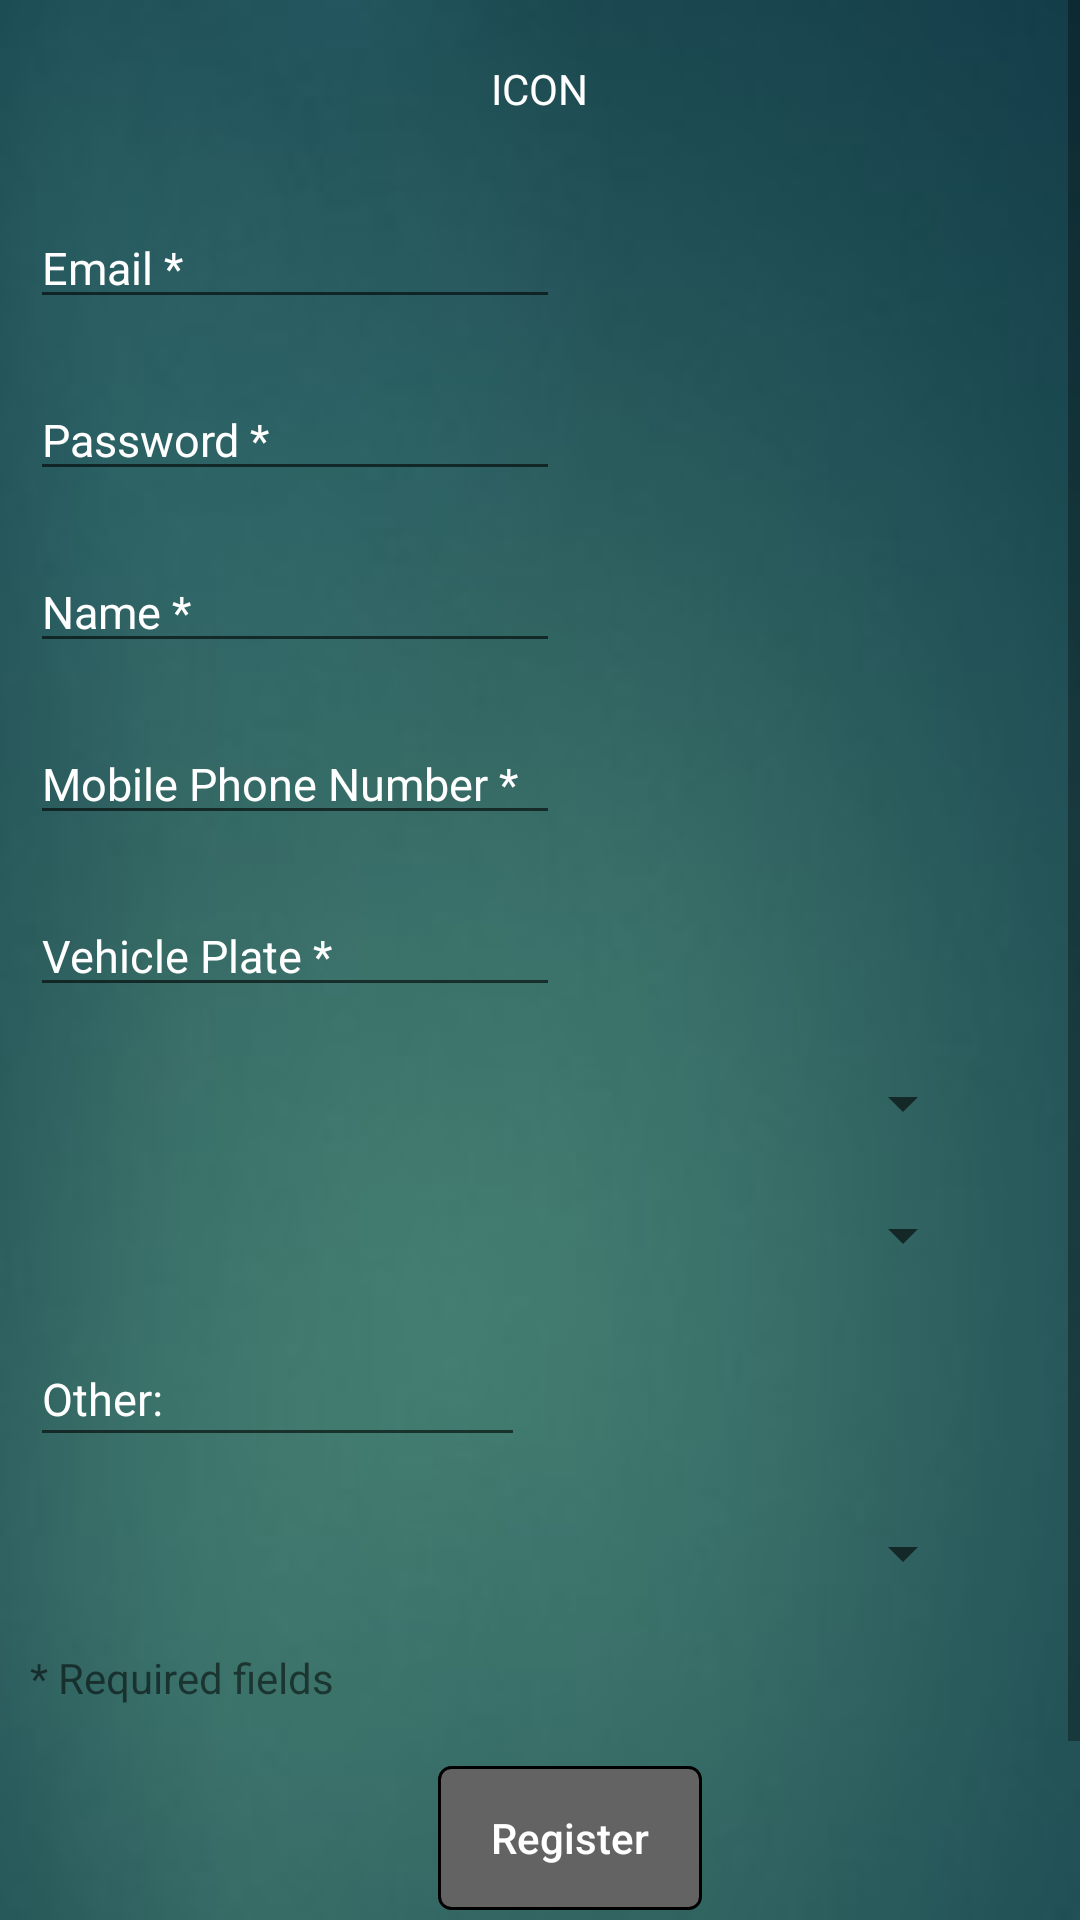

Layout XML and referenced resources for this Android screen:
<!-- AndroidManifest.xml: application theme AppTheme -->
<!-- res/layout/activity_register.xml -->
<?xml version="1.0" encoding="utf-8"?>
<ScrollView xmlns:android="http://schemas.android.com/apk/res/android"
    xmlns:app="http://schemas.android.com/apk/res-auto"
    xmlns:tools="http://schemas.android.com/tools"
    android:layout_width="match_parent"
    android:layout_height="match_parent"
    tools:context=".view.RegisterActivity"
    android:background="@drawable/background">

    <LinearLayout
        android:orientation="vertical"
        android:layout_width="match_parent"
        android:layout_height="wrap_content">

    <LinearLayout
        android:orientation="vertical"
        android:layout_width="match_parent"
        android:layout_height="wrap_content"
        android:gravity="center"
        android:layout_marginBottom="10dp"
        android:layout_marginTop="20dp">

        <TextView
            android:id="@+id/icon"
            android:layout_width="wrap_content"
            android:layout_height="wrap_content"
            android:text="ICON"
            android:textColor="#ffffff" />

    </LinearLayout>

    <EditText
        android:id="@+id/userName"
        android:layout_width="wrap_content"
        android:layout_height="wrap_content"
        android:layout_marginStart="10dp"
        android:layout_marginTop="20dp"
        android:layout_marginBottom="10dp"
        android:textColor="#ffffff"
        android:textSize="15dp"
        android:ems="10"
        android:hint="Email *"
        android:inputType="textEmailAddress"
        android:textColorHint="#ffffff" />

    <EditText
        android:id="@+id/password"
        android:layout_width="wrap_content"
        android:layout_height="wrap_content"
        android:layout_marginStart="10dp"
        android:layout_marginTop="10dp"
        android:layout_marginBottom="10dp"
        android:textColor="#ffffff"
        android:textSize="15dp"
        android:ems="10"
        android:hint="Password *"
        android:textColorHint="#ffffff"
        android:inputType="textPassword" />



        <EditText
            android:id="@+id/name"
            android:layout_width="wrap_content"
            android:layout_height="wrap_content"
            android:layout_marginStart="10dp"
            android:layout_marginTop="10dp"
            android:layout_marginBottom="10dp"
            android:textColor="#ffffff"
            android:textSize="15dp"
            android:ems="10"
            android:hint="Name *"
            android:inputType="textPersonName"
            android:textColorHint="#ffffff" />

        <EditText
            android:id="@+id/phoneNumber"
            android:layout_width="wrap_content"
            android:layout_height="wrap_content"
            android:layout_marginStart="10dp"
            android:layout_marginTop="10dp"
            android:layout_marginBottom="10dp"
            android:textColor="#ffffff"
            android:textSize="15dp"
            android:ems="10"
            android:hint="Mobile Phone Number *"
            android:textColorHint="#ffffff"
            android:inputType="phone" />

    <EditText
        android:id="@+id/vehiclePlate"
        android:layout_width="wrap_content"
        android:layout_height="wrap_content"
        android:layout_marginStart="10dp"
        android:layout_marginTop="10dp"
        android:layout_marginBottom="10dp"
        android:textSize="15dp"
        android:textColor="#ffffff"
        android:ems="10"
        android:hint="Vehicle Plate *"
        android:textColorHint="#ffffff"
        android:inputType="text" />

        <Spinner
        android:id="@+id/vehicleType"
        android:layout_width="320dp"
        android:layout_height="wrap_content"
        android:layout_marginStart="5dp"
        android:layout_marginTop="10dp"
        android:layout_marginBottom="10dp"
        android:prompt="@string/type_prompt"
        android:spinnerMode="dialog" />

    <Spinner
        android:id="@+id/vehicleMake"
        android:layout_width="320dp"
        android:layout_height="wrap_content"
        android:layout_marginStart="5dp"
        android:layout_marginTop="10dp"
        android:layout_marginBottom="10dp"
        android:prompt="@string/make_prompt"
        android:spinnerMode="dialog" />


        <EditText
            android:id="@+id/other"
            android:layout_width="165dp"
            android:layout_height="42dp"
            android:layout_marginStart="10dp"
            android:layout_marginTop="10dp"
            android:layout_marginBottom="10dp"
            android:textSize="15dp"
            android:ems="10"
            android:hint="Other:"
            android:textColor="#ffffff"
            android:textColorHint="#ffffff"
            android:inputType="textPersonName" />

    <Spinner
        android:id="@+id/vehicleEngineType"
        android:layout_width="320dp"
        android:layout_height="wrap_content"
        android:layout_marginStart="5dp"
        android:layout_marginTop="10dp"
        android:layout_marginBottom="10dp"
        android:prompt="@string/engine_prompt"
        android:spinnerMode="dialog" />

    <TextView
        android:id="@+id/required"
        android:layout_width="wrap_content"
        android:layout_height="wrap_content"
        android:layout_marginStart="10dp"
        android:layout_marginTop="10dp"
        android:layout_marginBottom="10dp"
        android:text="* Required fields"
        android:textColorHint="#010b13" />

    <LinearLayout
        android:orientation="vertical"
        android:layout_width="match_parent"
        android:layout_height="wrap_content"
        android:gravity="center"
        android:layout_marginBottom="20dp">

        <Button
            android:id="@+id/register"
            android:layout_width="wrap_content"
            android:layout_height="wrap_content"
            android:text="Register"
            android:background="@drawable/shape_button"
            android:textAllCaps="false"
            android:textColor="#ffffff"
            android:layout_marginStart="10dp"
            android:layout_marginTop="10dp"
            android:layout_marginBottom="5dp"
            android:textColorHint="#010b13" />

        <TextView
            android:id="@+id/haveAccount"
            android:layout_width="wrap_content"
            android:layout_height="wrap_content"
            android:text="Already have an account? Login here"
            android:layout_marginStart="10dp"
            android:layout_marginTop="5dp"
            android:layout_marginBottom="20dp"
            android:textColorHint="#010b13" />

    </LinearLayout>

    </LinearLayout>

</ScrollView>
<!-- resources referenced by this layout -->
<resources>
  <!-- drawable background: jpg bitmap (drawable, 3706 bytes) -->
  <!-- drawable shape_button (drawable) -->
  <?xml version="1.0" encoding="utf-8"?>
  <shape xmlns:android="http://schemas.android.com/apk/res/android">
      <solid
          android:color="#636363"/>
      <corners
          android:radius="4dp"/>
      <padding
          android:left="10dp"
          android:right="10dp"
          android:top="5dp"
          android:bottom="5dp"/>
      <stroke
          android:width="1dp"
          android:color="@android:color/black"/>
  </shape>
  <string name="engine_prompt">Choose a engine type *</string>
  <string name="make_prompt">Choose a make of Vehicle *</string>
  <string name="type_prompt">Choose a type of Vehicle *</string>
  <style name="AppTheme" parent="Theme.AppCompat.Light.NoActionBar">
          
      </style>
</resources>
